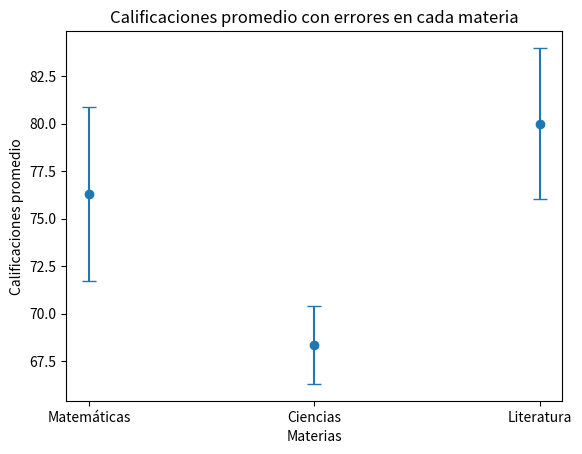

Recreate this plot in Python.
import matplotlib.pyplot as plt
import numpy as np

rng = np.random.default_rng(42)

# Datos de calificaciones de los estudiantes
matematicas = rng.integers(50, 100, 20)
ciencias = rng.integers(40, 95, 20)
literatura = rng.integers(60, 100, 20)

# Datos de errores para el gráfico de barras de error
errores_matematicas = rng.uniform(2, 5, 2)
errores_matematicas = [min(errores_matematicas), max(errores_matematicas)]

errores_ciencias = rng.uniform(1, 4, 2)
errores_ciencias = [min(errores_ciencias), max(errores_ciencias)]

errores_literatura = rng.uniform(3, 6, 2)
errores_literatura = [min(errores_literatura), max(errores_literatura)]

#usar np.mean de los errores de materias
errores_matematicas = np.mean(errores_matematicas)
errores_ciencias = np.mean(errores_ciencias)
errores_literatura = np.mean(errores_literatura)

# Calificaciones promedio en cada materia
promedio_matematicas = np.mean(matematicas)
promedio_ciencias = np.mean(ciencias)
promedio_literatura = np.mean(literatura)

# Gráfico de barras de error
materias = ['Matemáticas', 'Ciencias', 'Literatura']
promedios = [promedio_matematicas, promedio_ciencias, promedio_literatura]
errores = [errores_matematicas, errores_ciencias, errores_literatura]

plt.errorbar(materias, promedios , yerr= errores, fmt='o', capsize=5)
plt.title("Calificaciones promedio con errores en cada materia")
plt.xlabel('Materias')
plt.ylabel('Calificaciones promedio')
plt.show()